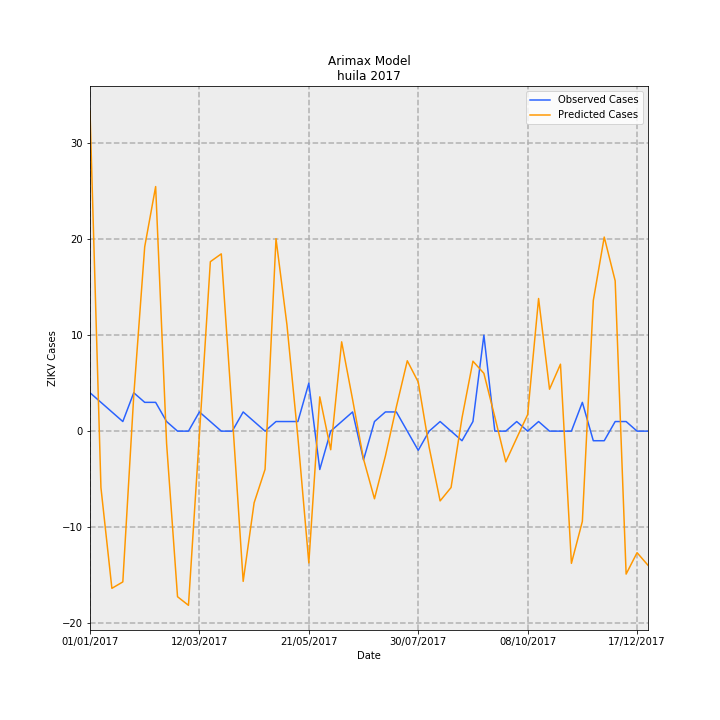

The data file committed next to this chart (first rows):
Date, predictions_incidence, observed_incidence, Predicted Cases, Observed Cases, error
01/01/2017, 2.889, 0.3464, 33.36, 4.0, -29.36
08/01/2017, -0.51, 0.2598, -5.889, 3, 8.889
15/01/2017, -1.419, 0.1732, -16.39, 2.0, 18.39
22/01/2017, -1.361, 0.08659, -15.72, 1.0, 16.72
29/01/2017, 0.3211, 0.3464, 3.708, 4.0, 0.2918
05/02/2017, 1.664, 0.2598, 19.21, 3, -16.21
12/02/2017, 2.208, 0.2598, 25.49, 3, -22.49
19/02/2017, -0.1115, 0.08659, -1.288, 1.0, 2.288
26/02/2017, -1.495, 0.0, -17.26, 0.0, 17.26
05/03/2017, -1.572, 0.0, -18.15, 0.0, 18.15
12/03/2017, -0.03134, 0.1732, -0.3619, 2.0, 2.362
19/03/2017, 1.53, 0.08659, 17.66, 1.0, -16.66
26/03/2017, 1.6, 0.0, 18.48, 0.0, -18.48
02/04/2017, 0.1535, 0.0, 1.773, 0.0, -1.773
09/04/2017, -1.356, 0.1732, -15.66, 2.0, 17.66
16/04/2017, -0.6469, 0.08659, -7.471, 1.0, 8.471
23/04/2017, -0.345, 0.0, -3.984, 0.0, 3.984
30/04/2017, 1.738, 0.08659, 20.06, 1.0, -19.06
07/05/2017, 0.9601, 0.08659, 11.09, 1.0, -10.09
14/05/2017, -0.05549, 0.08659, -0.6408, 1.0, 1.641
21/05/2017, -1.19, 0.433, -13.74, 5.0, 18.74
28/05/2017, 0.3094, -0.3464, 3.573, -4.0, -7.573
04/06/2017, -0.168, 0.0, -1.94, 0.0, 1.94
11/06/2017, 0.8061, 0.08659, 9.309, 1.0, -8.309
18/06/2017, 0.2855, 0.1732, 3.297, 2.0, -1.297
25/06/2017, -0.2524, -0.2598, -2.915, -3, -0.08509
02/07/2017, -0.6106, 0.08659, -7.051, 1.0, 8.051
09/07/2017, -0.2237, 0.1732, -2.584, 2.0, 4.584
16/07/2017, 0.219, 0.1732, 2.529, 2.0, -0.5287
23/07/2017, 0.6351, 0.0, 7.334, 0.0, -7.334
30/07/2017, 0.4432, -0.1732, 5.118, -2.0, -7.118
06/08/2017, -0.1471, 0.0, -1.698, 0.0, 1.698
13/08/2017, -0.6298, 0.08659, -7.273, 1.0, 8.273
20/08/2017, -0.5088, 0.0, -5.876, 0.0, 5.876
27/08/2017, 0.1195, -0.08659, 1.38, -1.0, -2.38
03/09/2017, 0.6313, 0.08659, 7.29, 1.0, -6.29
10/09/2017, 0.5215, 0.8659, 6.022, 10.0, 3.978
17/09/2017, 0.1285, 0.0, 1.484, 0.0, -1.484
24/09/2017, -0.2774, 0.0, -3.203, 0.0, 3.203
01/10/2017, -0.06266, 0.08659, -0.7236, 1.0, 1.724
08/10/2017, 0.1489, 0.0, 1.719, 0.0, -1.719
15/10/2017, 1.197, 0.08659, 13.83, 1.0, -12.83
22/10/2017, 0.3784, 0.0, 4.37, 0.0, -4.37
29/10/2017, 0.6042, 0.0, 6.977, 0.0, -6.977
05/11/2017, -1.193, 0.0, -13.78, 0.0, 13.78
12/11/2017, -0.8149, 0.2598, -9.411, 3, 12.41
19/11/2017, 1.179, -0.08659, 13.61, -1.0, -14.61
26/11/2017, 1.752, -0.08659, 20.23, -1.0, -21.23
03/12/2017, 1.356, 0.08659, 15.66, 1.0, -14.66
10/12/2017, -1.29, 0.08659, -14.9, 1.0, 15.9
17/12/2017, -1.097, 0.0, -12.67, 0.0, 12.67
24/12/2017, -1.211, 0.0, -13.98, 0.0, 13.98
